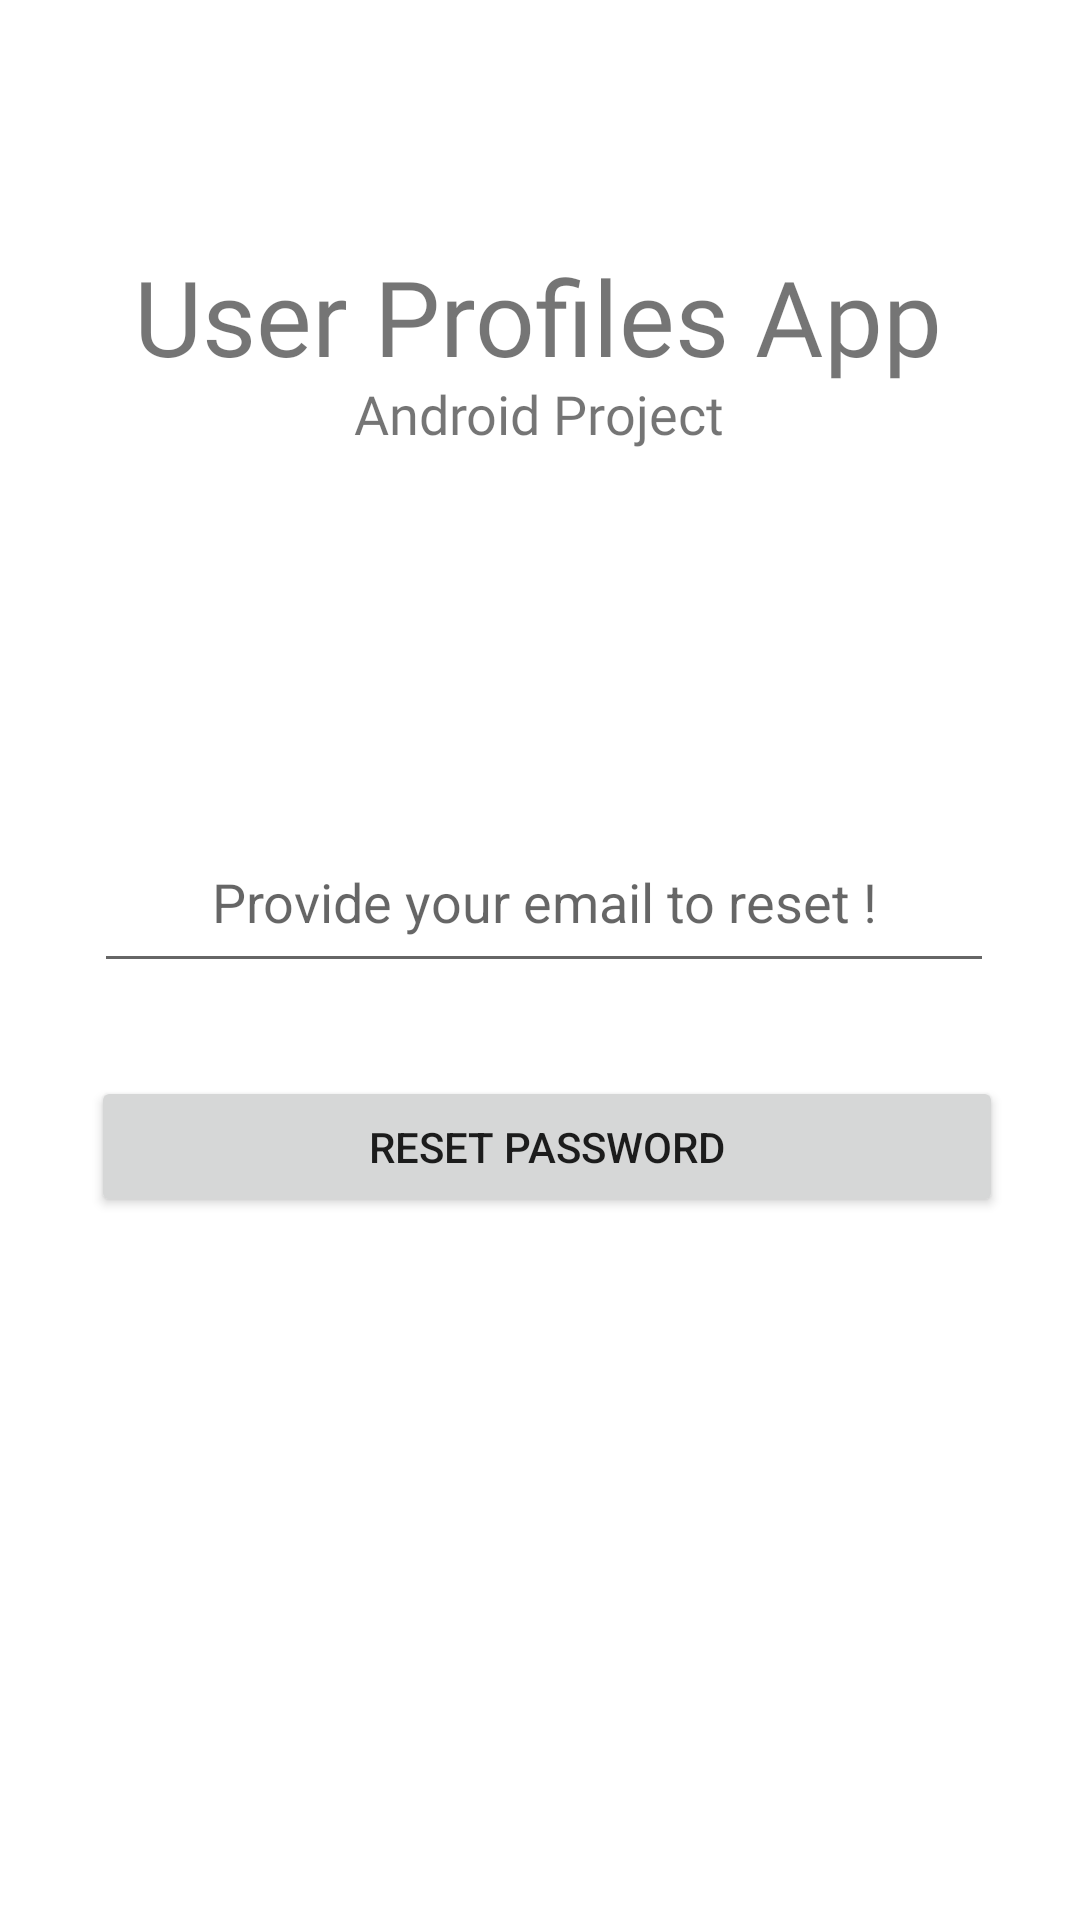

Layout XML and referenced resources for this Android screen:
<!-- AndroidManifest.xml: application theme Theme.AndroidProject_GINF3 -->
<!-- res/layout/activity_forgot_password.xml -->
<?xml version="1.0" encoding="utf-8"?>
<androidx.constraintlayout.widget.ConstraintLayout xmlns:android="http://schemas.android.com/apk/res/android"
    xmlns:app="http://schemas.android.com/apk/res-auto"
    xmlns:tools="http://schemas.android.com/tools"
    android:layout_width="match_parent"
    android:layout_height="match_parent"
    tools:context=".ForgotPassword">
    <TextView
        android:id="@+id/title"
        android:layout_width="wrap_content"
        android:layout_height="wrap_content"
        android:fontFamily="@font/aldrich"
        android:text="@string/title"
        android:textSize="35sp"
        app:layout_constraintBottom_toBottomOf="parent"
        app:layout_constraintHorizontal_bias="0.494"
        app:layout_constraintLeft_toLeftOf="parent"
        app:layout_constraintRight_toRightOf="parent"
        app:layout_constraintTop_toTopOf="parent"
        app:layout_constraintVertical_bias="0.138" />

    <TextView
        android:id="@+id/subtitle"
        android:layout_width="wrap_content"
        android:layout_height="wrap_content"
        android:fontFamily="@font/alex_brush"
        android:text="@string/subtitle"
        android:textSize="18sp"
        app:layout_constraintBottom_toBottomOf="parent"
        app:layout_constraintHorizontal_bias="0.498"
        app:layout_constraintLeft_toLeftOf="parent"
        app:layout_constraintRight_toRightOf="parent"
        app:layout_constraintTop_toTopOf="parent"
        app:layout_constraintVertical_bias="0.204" />

    <EditText
        android:id="@+id/email_fp"
        android:layout_width="300dp"
        android:layout_height="57dp"
        android:hint="@string/Emailreset"
        android:textAlignment="center"
        app:layout_constraintBottom_toBottomOf="parent"
        app:layout_constraintEnd_toEndOf="parent"
        app:layout_constraintHorizontal_bias="0.522"
        app:layout_constraintStart_toStartOf="parent"
        app:layout_constraintTop_toTopOf="parent"
        app:layout_constraintVertical_bias="0.464" />

    <Button
        android:id="@+id/resetpw"
        android:layout_width="304dp"
        android:layout_height="47dp"
        android:text="@string/resetpw"
        app:layout_constraintBottom_toBottomOf="parent"
        app:layout_constraintEnd_toEndOf="parent"
        app:layout_constraintHorizontal_bias="0.542"
        app:layout_constraintStart_toStartOf="parent"
        app:layout_constraintTop_toTopOf="parent"
        app:layout_constraintVertical_bias="0.605" />

    app:layout_constraintVertical_bias="0.267" />

    <ProgressBar
        android:id="@+id/progressbar"
        style="?android:attr/progressBarStyleLarge"
        android:layout_width="24dp"
        android:layout_height="27dp"
        android:layout_centerInParent="true"
        android:visibility="gone"
        app:layout_constraintBottom_toBottomOf="parent"
        app:layout_constraintEnd_toEndOf="parent"
        app:layout_constraintHorizontal_bias="0.498"
        app:layout_constraintStart_toStartOf="parent"
        app:layout_constraintTop_toTopOf="parent"
        app:layout_constraintVertical_bias="0.74"
        tools:ignore="MissingConstraints" />
</androidx.constraintlayout.widget.ConstraintLayout>
<!-- resources referenced by this layout -->
<resources>
  <string name="Emailreset">Provide your email to reset !</string>
  <string name="resetpw">Reset Password</string>
  <string name="subtitle">Android Project</string>
  <string name="title">User Profiles App</string>
  <style name="Theme.AndroidProject_GINF3" parent="Theme.MaterialComponents.DayNight.NoActionBar">
          
          <item name="colorPrimary">@color/teal_700</item>
          <item name="colorPrimaryVariant">@color/teal_200</item>
          <item name="colorOnPrimary">@color/white</item>
          
          <item name="colorSecondary">@color/teal_200</item>
          <item name="colorSecondaryVariant">@color/teal_700</item>
          <item name="colorOnSecondary">@color/black</item>
          
          <item name="android:statusBarColor" tools:targetApi="l">?attr/colorPrimaryVariant</item>
          
      </style>
  <!-- not gathered from this repository: default colours our renderer supplied (Android Studio template values) -->
  <color name="teal_200">#FF03DAC5</color>
  <color name="teal_700">#FF018786</color>
  <color name="black">#FF000000</color>
  <color name="white">#FFFFFFFF</color>
</resources>
